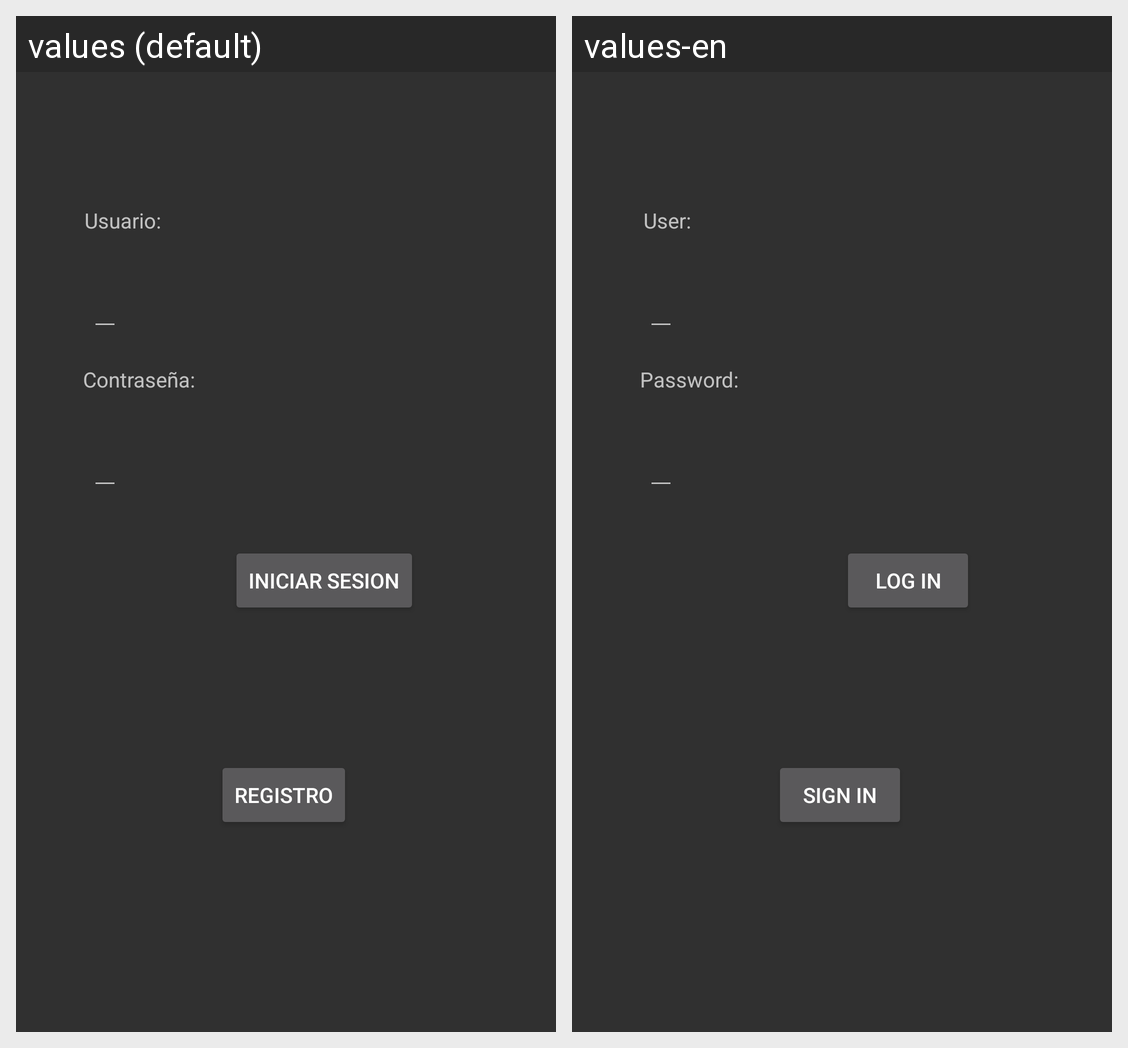

The same Android screen rendered under two of its app's locales, left to right. List the strings drawn on it with the default value and each locale's translation.
Android screen res/layout/activity_main.xml rendered under 2 locales, left to right: values (default), values-en. Device: Nexus 5 (rendered at 1080×1920; each locale shown at half size, 540×960, under a caption strip naming it); theme AppTheme.
Strings drawn on this screen, with the default value and each locale's value (text and hints the layout hard-codes, and strings that could not be matched under every locale, appear in the picture but are not listed):

usuario
  values: Usuario:
  values-en: User:

login
  values: Iniciar Sesion
  values-en: Log In

registro
  values: Registro
  values-en: Sign in
